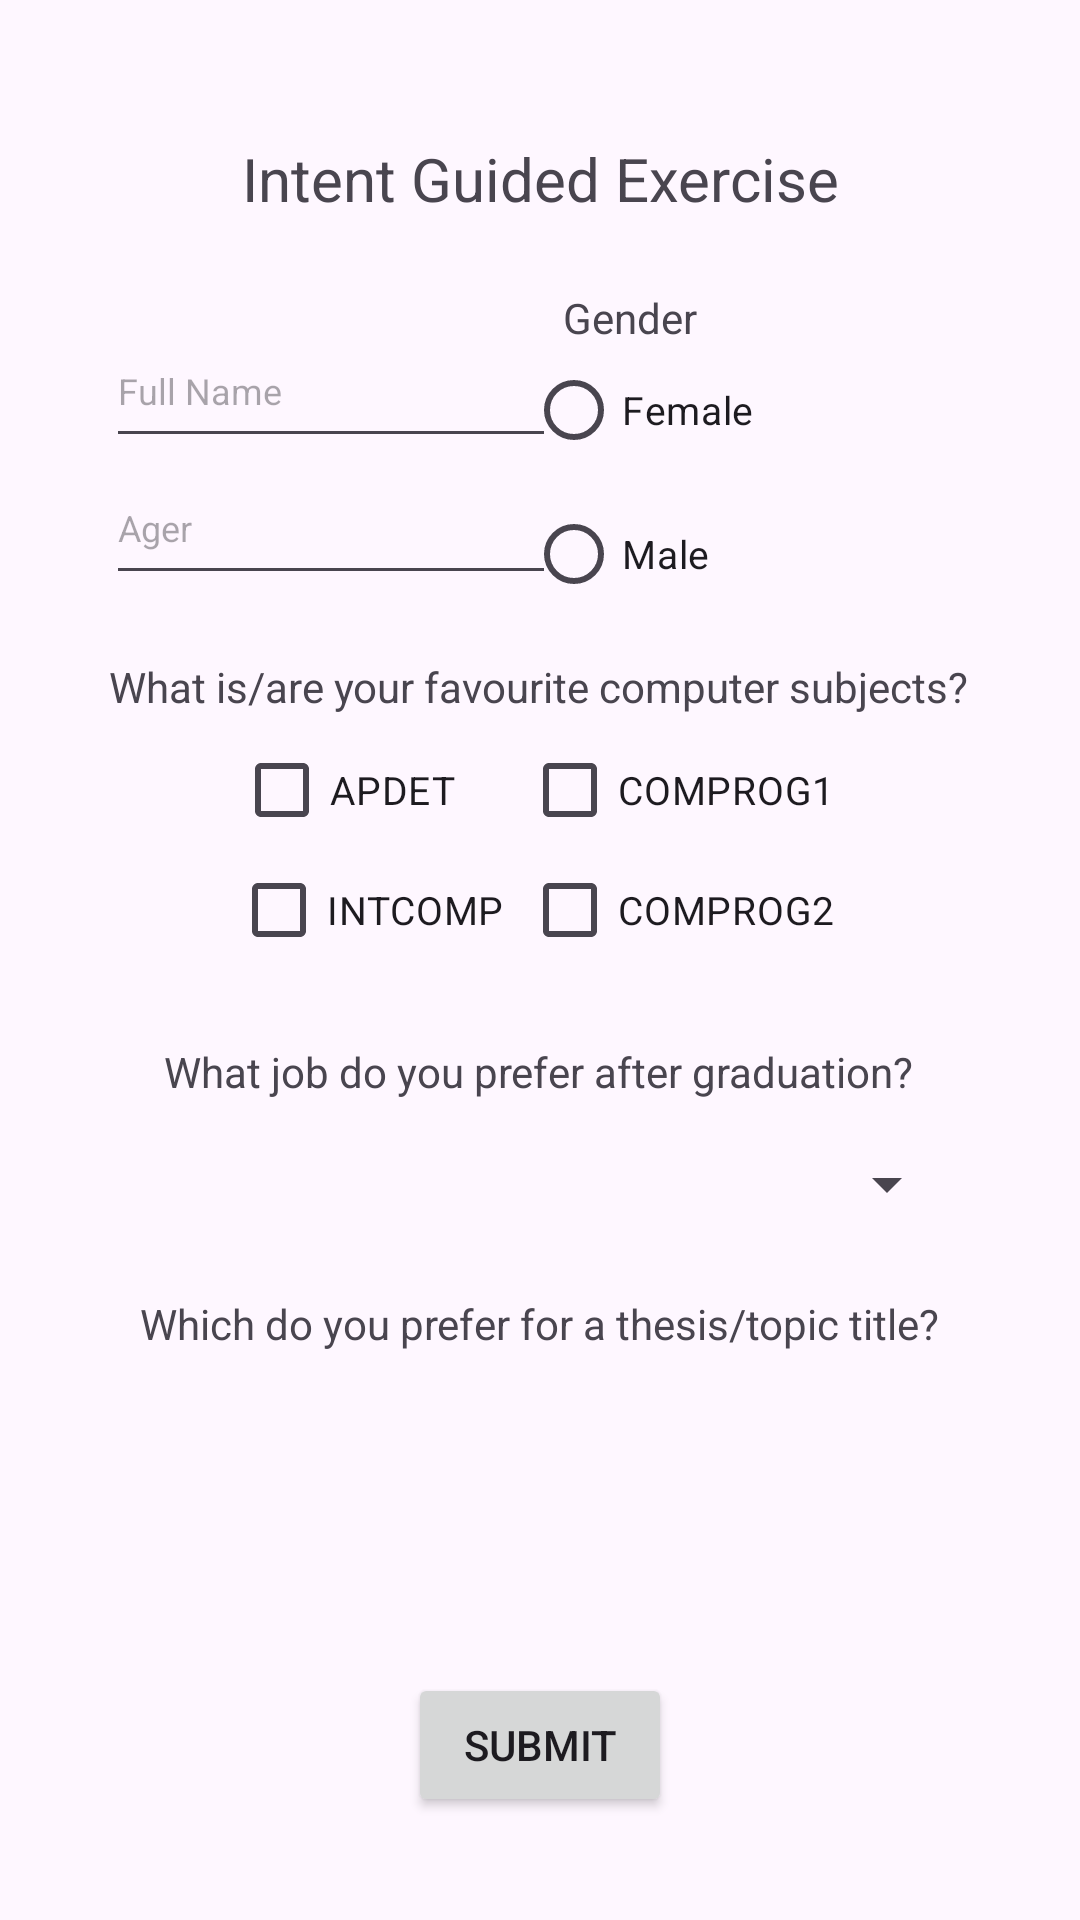

Layout XML and referenced resources for this Android screen:
<!-- AndroidManifest.xml: application theme Theme.EleventhGuidedExercise -->
<!-- res/layout/activity_main.xml -->
<?xml version="1.0" encoding="utf-8"?>
<androidx.constraintlayout.widget.ConstraintLayout xmlns:android="http://schemas.android.com/apk/res/android"
    xmlns:app="http://schemas.android.com/apk/res-auto"
    xmlns:tools="http://schemas.android.com/tools"
    android:id="@+id/main"
    android:layout_width="match_parent"
    android:layout_height="match_parent"
    tools:context=".MainActivity">

    <TextView
        android:id="@+id/title"
        android:layout_width="wrap_content"
        android:layout_height="wrap_content"
        android:text="@string/intent_guided_exercise"
        android:textSize="20sp"
        app:layout_constraintBottom_toBottomOf="parent"
        app:layout_constraintEnd_toEndOf="parent"
        app:layout_constraintStart_toStartOf="parent"
        app:layout_constraintTop_toTopOf="parent"
        app:layout_constraintVertical_bias="0.075" />

    <EditText
        android:id="@+id/etNameGE11"
        android:layout_width="150dp"
        android:layout_height="48dp"
        android:ems="10"
        android:inputType="text"
        android:hint="Full Name"
        android:textSize="12sp"
        app:layout_constraintBottom_toBottomOf="parent"
        app:layout_constraintEnd_toEndOf="parent"
        app:layout_constraintHorizontal_bias="0.168"
        app:layout_constraintStart_toStartOf="parent"
        app:layout_constraintTop_toTopOf="parent"
        app:layout_constraintVertical_bias="0.177"
        tools:ignore="Autofill,HardcodedText,LabelFor" />

    <EditText
        android:id="@+id/etAgeGE11"
        android:layout_width="150dp"
        android:layout_height="48dp"
        android:autofillHints=""
        android:ems="10"
        android:inputType="number"
        android:hint="Ager"
        android:textSize="12sp"
        app:layout_constraintBottom_toBottomOf="parent"
        app:layout_constraintEnd_toEndOf="parent"
        app:layout_constraintHorizontal_bias="0.168"
        app:layout_constraintStart_toStartOf="parent"
        app:layout_constraintTop_toTopOf="parent"
        app:layout_constraintVertical_bias="0.254"
        tools:ignore="HardcodedText,LabelFor" />

    <TextView
        android:id="@+id/tvGender"
        android:layout_width="wrap_content"
        android:layout_height="wrap_content"
        android:text="@string/gender"
        app:layout_constraintBottom_toBottomOf="parent"
        app:layout_constraintEnd_toEndOf="parent"
        app:layout_constraintHorizontal_bias="0.595"
        app:layout_constraintStart_toStartOf="parent"
        app:layout_constraintTop_toTopOf="parent"
        app:layout_constraintVertical_bias="0.155" />

    <RadioGroup
        android:layout_width="150dp"
        android:layout_height="90dp"
        app:layout_constraintBottom_toBottomOf="parent"
        app:layout_constraintEnd_toEndOf="parent"
        app:layout_constraintHorizontal_bias="0.835"
        app:layout_constraintStart_toStartOf="parent"
        app:layout_constraintTop_toTopOf="parent"
        app:layout_constraintVertical_bias="0.205">

        <RadioButton
            android:id="@+id/rbtnFemaleGE11"
            android:layout_width="wrap_content"
            android:layout_height="wrap_content"
            android:text="Female"
            android:textSize="13sp"
            tools:ignore="HardcodedText" />

        <RadioButton
            android:id="@+id/rbtnMaleGE11"
            android:layout_width="wrap_content"
            android:layout_height="48dp"
            android:text="Male"
            android:textSize="13sp"
            tools:ignore="HardcodedText,TouchTargetSizeCheck,VisualLintBounds" />
    </RadioGroup>

    <CheckBox
        android:id="@+id/chkComprog2GE11"
        android:layout_width="wrap_content"
        android:layout_height="wrap_content"
        android:text="COMPROG2"
        android:textSize="13sp"
        app:layout_constraintBottom_toBottomOf="parent"
        app:layout_constraintEnd_toEndOf="parent"
        app:layout_constraintHorizontal_bias="0.681"
        app:layout_constraintStart_toStartOf="parent"
        app:layout_constraintTop_toTopOf="parent"
        app:layout_constraintVertical_bias="0.472"
        tools:ignore="HardcodedText" />

    <CheckBox
        android:id="@+id/chkComprog1GE11"
        android:layout_width="wrap_content"
        android:layout_height="wrap_content"
        android:text="COMPROG1"
        android:textSize="13sp"
        app:layout_constraintBottom_toBottomOf="parent"
        app:layout_constraintEnd_toEndOf="parent"
        app:layout_constraintHorizontal_bias="0.681"
        app:layout_constraintStart_toStartOf="parent"
        app:layout_constraintTop_toTopOf="parent"
        app:layout_constraintVertical_bias="0.404"
        tools:ignore="HardcodedText" />

    <TextView
        android:id="@+id/tvQuestion1"
        android:layout_width="wrap_content"
        android:layout_height="wrap_content"
        android:text="@string/what_is_are_your_favourite_computer_subjects"
        app:layout_constraintBottom_toBottomOf="parent"
        app:layout_constraintEnd_toEndOf="parent"
        app:layout_constraintHorizontal_bias="0.495"
        app:layout_constraintStart_toStartOf="parent"
        app:layout_constraintTop_toTopOf="parent"
        app:layout_constraintVertical_bias="0.353" />

    <CheckBox
        android:id="@+id/chkIntcompGE11"
        android:layout_width="wrap_content"
        android:layout_height="wrap_content"
        android:text="INTCOMP"
        android:textSize="13sp"
        app:layout_constraintBottom_toBottomOf="parent"
        app:layout_constraintEnd_toEndOf="parent"
        app:layout_constraintHorizontal_bias="0.286"
        app:layout_constraintStart_toStartOf="parent"
        app:layout_constraintTop_toTopOf="parent"
        app:layout_constraintVertical_bias="0.472"
        tools:ignore="HardcodedText" />

    <CheckBox
        android:id="@+id/chkAppdetGE11"
        android:layout_width="wrap_content"
        android:layout_height="wrap_content"
        android:text="APDET"
        android:textSize="13sp"
        app:layout_constraintBottom_toBottomOf="parent"
        app:layout_constraintEnd_toEndOf="parent"
        app:layout_constraintHorizontal_bias="0.272"
        app:layout_constraintStart_toStartOf="parent"
        app:layout_constraintTop_toTopOf="parent"
        app:layout_constraintVertical_bias="0.404"
        tools:ignore="HardcodedText" />

    <ListView
        android:id="@+id/lvThesisGE11"
        android:layout_width="300dp"
        android:layout_height="75dp"
        app:layout_constraintBottom_toBottomOf="parent"
        app:layout_constraintEnd_toEndOf="parent"
        app:layout_constraintHorizontal_bias="0.549"
        app:layout_constraintStart_toStartOf="parent"
        app:layout_constraintTop_toTopOf="parent"
        app:layout_constraintVertical_bias="0.798" />

    <TextView
        android:id="@+id/tvQuestion2"
        android:layout_width="wrap_content"
        android:layout_height="wrap_content"
        android:text="@string/what_job_do_you_prefer_after_graduation"
        app:layout_constraintBottom_toBottomOf="parent"
        app:layout_constraintEnd_toEndOf="parent"
        app:layout_constraintHorizontal_bias="0.496"
        app:layout_constraintStart_toStartOf="parent"
        app:layout_constraintTop_toTopOf="parent"
        app:layout_constraintVertical_bias="0.56" />

    <TextView
        android:id="@+id/tvQuestion3"
        android:layout_width="wrap_content"
        android:layout_height="wrap_content"
        android:text="@string/which_do_you_prefer_for_a_thesis_topic_title"
        app:layout_constraintBottom_toBottomOf="parent"
        app:layout_constraintEnd_toEndOf="parent"
        app:layout_constraintStart_toStartOf="parent"
        app:layout_constraintTop_toTopOf="parent"
        app:layout_constraintVertical_bias="0.695" />

    <Spinner
        android:id="@+id/spnrJobGE11"
        android:layout_width="280dp"
        android:layout_height="wrap_content"
        android:minHeight="48dp"
        android:textSize="13sp"
        app:layout_constraintBottom_toBottomOf="parent"
        app:layout_constraintEnd_toEndOf="parent"
        app:layout_constraintHorizontal_bias="0.496"
        app:layout_constraintStart_toStartOf="parent"
        app:layout_constraintTop_toTopOf="parent"
        app:layout_constraintVertical_bias="0.626" />

    <Button
        android:id="@+id/btnSubmitGE11"
        android:layout_width="wrap_content"
        android:layout_height="wrap_content"
        android:text="Submit"
        app:layout_constraintBottom_toBottomOf="parent"
        app:layout_constraintEnd_toEndOf="parent"
        app:layout_constraintStart_toStartOf="parent"
        app:layout_constraintTop_toTopOf="parent"
        app:layout_constraintVertical_bias="0.942"
        tools:ignore="HardcodedText" />


</androidx.constraintlayout.widget.ConstraintLayout>
<!-- resources referenced by this layout -->
<resources>
  <string name="gender">Gender</string>
  <string name="intent_guided_exercise">Intent Guided Exercise</string>
  <string name="what_is_are_your_favourite_computer_subjects">What is/are your favourite computer subjects?</string>
  <string name="what_job_do_you_prefer_after_graduation">What job do you prefer after graduation?</string>
  <string name="which_do_you_prefer_for_a_thesis_topic_title">Which do you prefer for a thesis/topic title?</string>
  <style name="Theme.EleventhGuidedExercise" parent="Base.Theme.EleventhGuidedExercise" />
  <style name="Base.Theme.EleventhGuidedExercise" parent="Theme.Material3.DayNight.NoActionBar">
          
          
      </style>
</resources>
